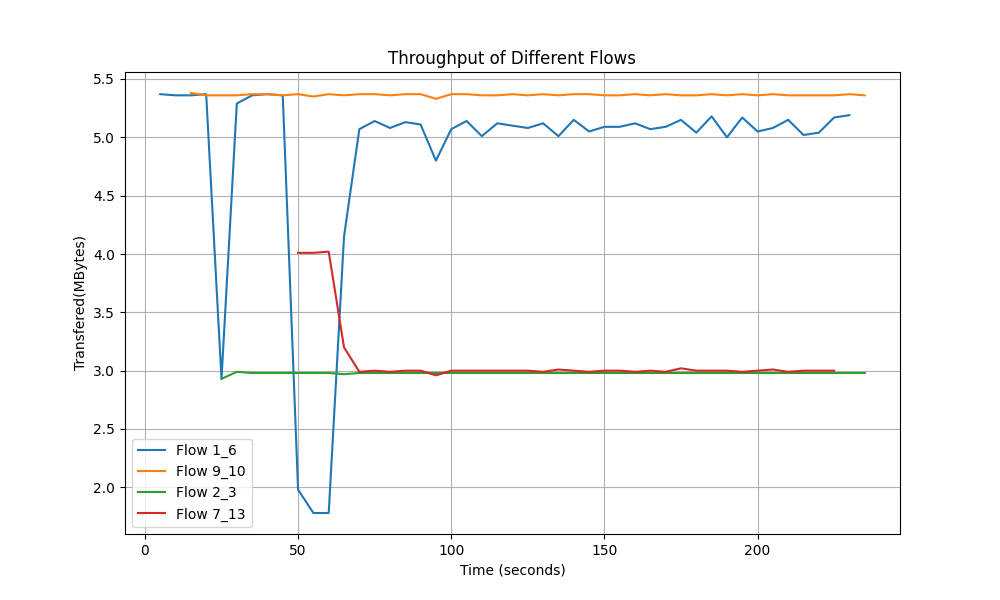

Source data for this figure (header and first rows):
Time, Flow 1_6 Transfer, Flow 9_10 Transfer, Flow 2_3 Transfer, Flow 7_13 Transfer
5.0, 5.37, 0.0, 0.0, 0.0
10.0, 5.36, 0.0, 0.0, 0.0
15.0, 5.36, 5.38, 0.0, 0.0
20.0, 5.37, 5.36, 0.0, 0.0
25.0, 2.93, 5.36, 2.93, 0.0
30.0, 5.29, 5.36, 2.99, 0.0
35.0, 5.36, 5.37, 2.98, 0.0
40.0, 5.37, 5.37, 2.98, 0.0
45.0, 5.36, 5.36, 2.98, 0.0
50.0, 1.98, 5.37, 2.98, 4.01
55.0, 1.78, 5.35, 2.98, 4.01
60.0, 1.78, 5.37, 2.98, 4.02
65.0, 4.15, 5.36, 2.97, 3.2
70.0, 5.07, 5.37, 2.98, 2.99
75.0, 5.14, 5.37, 2.98, 3.0
80.0, 5.08, 5.36, 2.98, 2.99
85.0, 5.13, 5.37, 2.98, 3.0
90.0, 5.11, 5.37, 2.98, 3.0
95.0, 4.8, 5.33, 2.98, 2.96
100.0, 5.07, 5.37, 2.98, 3.0
105.0, 5.14, 5.37, 2.98, 3.0
110.0, 5.01, 5.36, 2.98, 3.0
115.0, 5.12, 5.36, 2.98, 3.0
120.0, 5.1, 5.37, 2.98, 3.0
125.0, 5.08, 5.36, 2.98, 3.0
130.0, 5.12, 5.37, 2.98, 2.99
135.0, 5.01, 5.36, 2.98, 3.01
140.0, 5.15, 5.37, 2.98, 3.0
145.0, 5.05, 5.37, 2.98, 2.99
150.0, 5.09, 5.36, 2.98, 3.0
155.0, 5.09, 5.36, 2.98, 3.0
160.0, 5.12, 5.37, 2.98, 2.99
165.0, 5.07, 5.36, 2.98, 3.0
170.0, 5.09, 5.37, 2.98, 2.99
175.0, 5.15, 5.36, 2.98, 3.02
180.0, 5.04, 5.36, 2.98, 3.0
185.0, 5.18, 5.37, 2.98, 3.0
190.0, 5.0, 5.36, 2.98, 3.0
195.0, 5.17, 5.37, 2.98, 2.99
200.0, 5.05, 5.36, 2.98, 3.0
205.0, 5.08, 5.37, 2.98, 3.01
210.0, 5.15, 5.36, 2.98, 2.99
215.0, 5.02, 5.36, 2.98, 3.0
220.0, 5.04, 5.36, 2.98, 3.0
225.0, 5.17, 5.36, 2.98, 3.0
230.0, 5.19, 5.37, 2.98, 0.0
235.0, 0.0, 5.36, 2.98, 0.0
